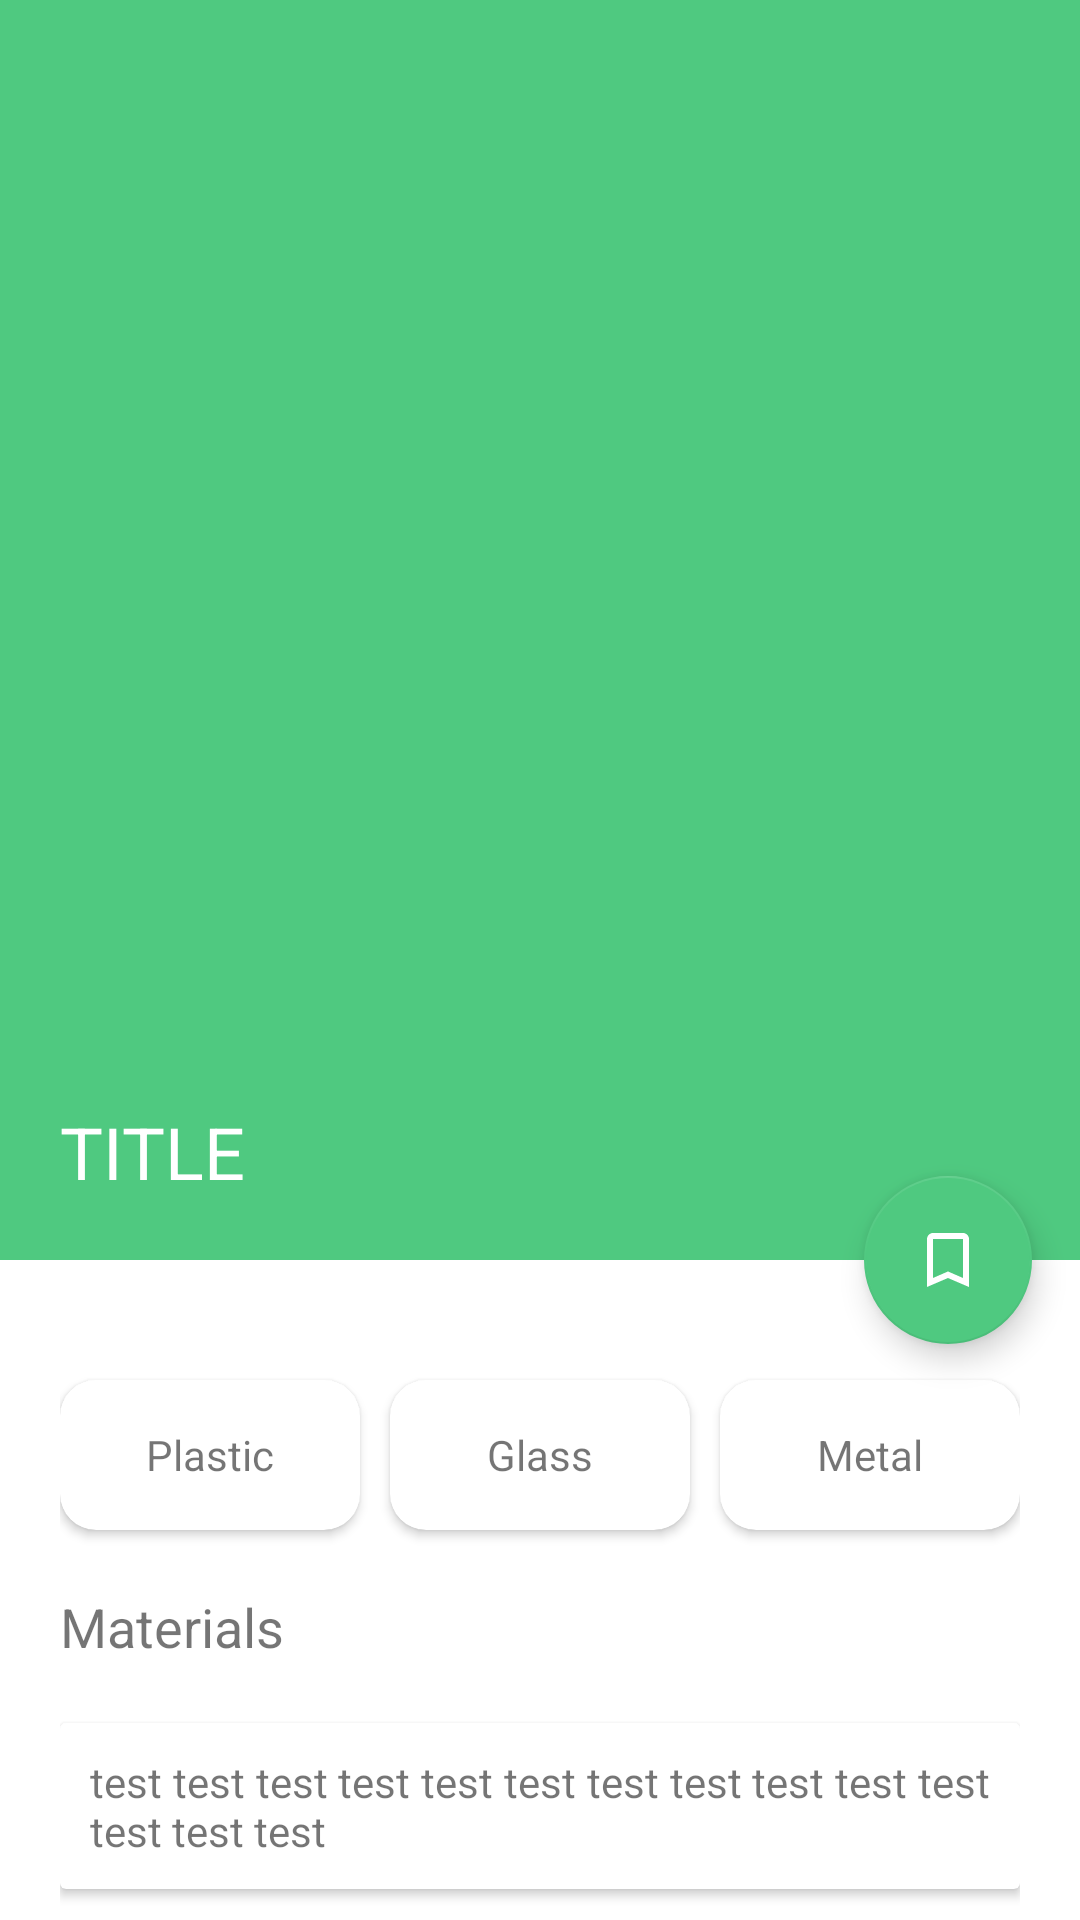

Android layout source for this screen:
<!-- AndroidManifest.xml: application theme Theme.CreDust -->
<!-- res/layout/fragment_detail.xml -->
<?xml version="1.0" encoding="utf-8"?>
<androidx.coordinatorlayout.widget.CoordinatorLayout xmlns:android="http://schemas.android.com/apk/res/android"
    xmlns:app="http://schemas.android.com/apk/res-auto"
    xmlns:tools="http://schemas.android.com/tools"
    android:layout_width="match_parent"
    android:layout_height="match_parent"
    tools:context=".DetailFragment">

    <com.google.android.material.appbar.AppBarLayout
        android:layout_width="match_parent"
        android:layout_height="wrap_content">

        <com.google.android.material.appbar.CollapsingToolbarLayout
            android:id="@+id/collapsing_layout"
            android:layout_width="match_parent"
            android:layout_height="wrap_content"
            android:minHeight="60dp"
            app:layout_scrollFlags="scroll|exitUntilCollapsed">

            <androidx.appcompat.widget.AppCompatImageView
                android:id="@+id/craft_image"
                android:layout_width="match_parent"
                android:layout_height="420dp"
                android:fitsSystemWindows="true"
                android:scaleType="centerCrop"
                android:src="@drawable/ic_launcher_background"
                app:layout_collapseMode="parallax" />

            <TextView
                android:id="@+id/title"
                android:layout_width="wrap_content"
                android:layout_height="wrap_content"
                android:layout_gravity="bottom"
                android:layout_margin="20dp"
                android:maxWidth="300dp"
                android:text="TITLE"
                android:textColor="@color/white"
                android:textSize="24sp" />
        </com.google.android.material.appbar.CollapsingToolbarLayout>
    </com.google.android.material.appbar.AppBarLayout>

    <androidx.core.widget.NestedScrollView
        android:layout_width="match_parent"
        android:layout_height="match_parent"
        app:layout_behavior="com.google.android.material.appbar.AppBarLayout$ScrollingViewBehavior">

        <androidx.constraintlayout.widget.ConstraintLayout
            android:layout_width="match_parent"
            android:layout_height="match_parent"
            android:layout_margin="20dp">

            <androidx.cardview.widget.CardView
                android:id="@+id/plastic_card"
                android:layout_width="100dp"
                android:layout_height="50dp"
                android:layout_marginTop="20dp"
                app:cardCornerRadius="12dp"
                app:layout_constraintStart_toStartOf="parent"
                app:layout_constraintTop_toTopOf="parent">

                <TextView
                    android:layout_width="match_parent"
                    android:layout_height="match_parent"
                    android:gravity="center"
                    android:text="Plastic"
                    android:textAlignment="center" />
            </androidx.cardview.widget.CardView>

            <androidx.cardview.widget.CardView
                android:id="@+id/glass_card"
                android:layout_width="100dp"
                android:layout_height="50dp"
                app:cardCornerRadius="12dp"
                app:layout_constraintEnd_toStartOf="@+id/metal_card"
                app:layout_constraintStart_toEndOf="@id/plastic_card"
                app:layout_constraintTop_toTopOf="@+id/plastic_card">

                <TextView
                    android:layout_width="match_parent"
                    android:layout_height="match_parent"
                    android:gravity="center"
                    android:text="Glass"
                    android:textAlignment="center" />
            </androidx.cardview.widget.CardView>

            <androidx.cardview.widget.CardView
                android:id="@+id/metal_card"
                android:layout_width="100dp"
                android:layout_height="50dp"
                app:cardCornerRadius="12dp"
                app:layout_constraintEnd_toEndOf="parent"
                app:layout_constraintTop_toTopOf="@+id/glass_card">

                <TextView
                    android:layout_width="match_parent"
                    android:layout_height="match_parent"
                    android:gravity="center"
                    android:text="Metal"
                    android:textAlignment="center" />


            </androidx.cardview.widget.CardView>

            <TextView
                android:id="@+id/title_materials"
                android:layout_width="wrap_content"
                android:layout_height="wrap_content"
                android:layout_marginTop="20dp"
                android:text="Materials"
                android:textSize="18sp"
                app:layout_constraintStart_toStartOf="parent"
                app:layout_constraintTop_toBottomOf="@id/plastic_card" />

            <androidx.cardview.widget.CardView
                android:id="@+id/materials_card"
                android:layout_width="match_parent"
                android:layout_height="wrap_content"
                android:layout_marginTop="20dp"
                app:layout_constraintTop_toBottomOf="@id/title_materials">

                <TextView
                    android:id="@+id/text_materials"
                    android:layout_width="match_parent"
                    android:layout_height="wrap_content"
                    android:layout_margin="10dp"
                    android:justificationMode="inter_word"
                    android:text="test test test test test test test test test test test test test test" />
            </androidx.cardview.widget.CardView>

            <TextView
                android:id="@+id/title_instructions"
                android:layout_width="wrap_content"
                android:layout_height="wrap_content"
                android:layout_marginTop="20dp"
                android:text="Instructions"
                android:textSize="18sp"
                app:layout_constraintStart_toStartOf="parent"
                app:layout_constraintTop_toBottomOf="@id/materials_card" />

            <androidx.recyclerview.widget.RecyclerView
                android:id="@+id/instructions_recycler"
                android:layout_width="match_parent"
                android:layout_height="match_parent"
                android:layout_marginTop="20dp"
                app:layout_constraintTop_toBottomOf="@id/title_instructions" />

            <Button
                android:id="@+id/button"
                android:layout_width="match_parent"
                android:layout_height="56dp"
                android:layout_marginTop="20dp"
                android:text="Post your creations for X points"
                app:layout_constraintTop_toBottomOf="@id/instructions_recycler" />
        </androidx.constraintlayout.widget.ConstraintLayout>

    </androidx.core.widget.NestedScrollView>


    <com.google.android.material.floatingactionbutton.FloatingActionButton
        android:id="@+id/floating_button"
        android:layout_width="wrap_content"
        android:layout_height="wrap_content"
        android:layout_margin="16dp"
        app:layout_anchor="@id/collapsing_layout"
        app:layout_anchorGravity="bottom|end"
        app:srcCompat="@drawable/ic_bookmark_not" />


</androidx.coordinatorlayout.widget.CoordinatorLayout>
<!-- resources referenced by this layout -->
<resources>
  <color name="white">#FFFFFFFF</color>
  <!-- drawable ic_bookmark_not (drawable) -->
  <vector android:height="24dp" android:tint="#ACACAC"
      android:viewportHeight="24" android:viewportWidth="24"
      android:width="24dp" xmlns:android="http://schemas.android.com/apk/res/android">
      <path android:fillColor="@android:color/white" android:pathData="M17,3L7,3c-1.1,0 -1.99,0.9 -1.99,2L5,21l7,-3 7,3L19,5c0,-1.1 -0.9,-2 -2,-2zM17,18l-5,-2.18L7,18L7,5h10v13z"/>
  </vector>
  <style name="Theme.CreDust" parent="Theme.MaterialComponents.DayNight.DarkActionBar">
          
          <item name="colorPrimary">@color/green_theme</item>
          <item name="colorPrimaryVariant">@color/darkGreen_theme</item>
          <item name="colorOnPrimary">@color/white</item>
          
          <item name="colorSecondary">@color/green_theme</item>
          <item name="colorSecondaryVariant">@color/teal_700</item>
          <item name="colorOnSecondary">@color/white</item>
          
          <item name="android:statusBarColor" tools:targetApi="l">?attr/colorPrimaryVariant</item>
          
      </style>
  <color name="green_theme">#4FC980</color>
  <color name="darkGreen_theme">#3B9C62</color>
  <color name="teal_700">#FF018786</color>
</resources>
